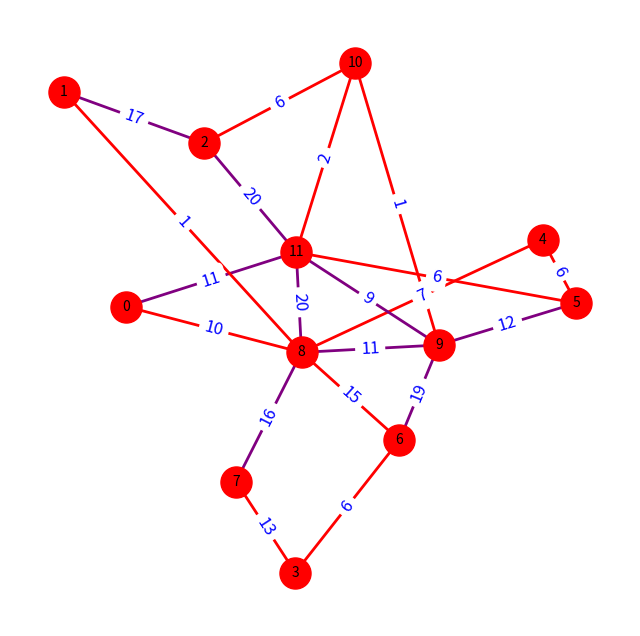

Source code (Python):
import networkx as nx
import matplotlib.pyplot as plt
import random
import argparse

# Function to create a random graph with random edge weights
def create_random_graph(v, m):
    G = nx.Graph()

    # Create nodes
    G.add_nodes_from(range(v))

    # Create edges
    for i in range(v):
        # Connect node `i` with `m` random nodes
        for _ in range(m):
            if i == v - 1:  # Ensure last node doesn't exceed index
                break
            rand_node = random.randint(i + 1, v - 1)  # Ensure edge goes forward
            if rand_node not in G[i]:
                weight = random.randint(1, 20)  # Assign random weight to edge
                G.add_edge(i, rand_node, weight=weight)

    return G

# Kruskal's algorithm
def kruskals(G):
    node_colors = ['skyblue'] * len(G.nodes())
    edge_colors = {edge: 'purple' for edge in G.edges()}
    node_list = list(G.nodes())

    # Convert the graph edges to a list of (node1, node2, weight) tuples
    edges = [(u, v, G.edges[u, v]['weight']) for u, v in G.edges()]

    # Sort the edges based on weight
    edges.sort(key=lambda x: x[2])

    def find_ultimate_parent(node):
        if node == parent[node]:
            return node
        return find_ultimate_parent(parent[node])

    def union(i, j):
        up_i = find_ultimate_parent(i)
        up_j = find_ultimate_parent(j)

        if up_i != up_j:
            if rank[up_i] > rank[up_j]:
                parent[up_j] = up_i
            elif rank[up_j] > rank[up_i]:
                parent[up_i] = up_j
            else:
                parent[up_j] = up_i
                rank[up_i] += 1

    mst = []
    total_weight = 0

    for u, v, weight in edges:
        if find_ultimate_parent(u) != find_ultimate_parent(v):
            union(u, v)
            mst.append((u, v))
            total_weight += weight
            yield node_colors, u, edge_colors, mst

    print("MST:", mst)
    print("Total weight:", total_weight)
    yield "red", None, edge_colors, mst

# Function to visualize Kruskal's algorithm
def visualize_kruskals(graph):
    pos = nx.spring_layout(graph)
    fig, ax = plt.subplots(figsize=(8, 8))
    stop_animation = False

    def on_close(event):
        nonlocal stop_animation
        stop_animation = True

    fig.canvas.mpl_connect('close_event', on_close)

    for node_colors, current_node, edge_colors, path_edge in kruskals(graph):

        if stop_animation:
            break

        ax.clear()

        if path_edge:
            for u, v in path_edge:
                edge_colors[(u, v)] = "red"
                edge_colors[(v, u)] = "red"

        nx.draw(
            graph, pos,
            with_labels=True,
            node_color=node_colors,
            node_size=500,
            font_size=10,
            font_color='black',
            edge_color=[edge_colors[edge] for edge in graph.edges()],
            linewidths=1,
            width=2
        )

        edge_labels = {(u, v): f"{graph[u][v]['weight']}" for u, v in graph.edges()}
        nx.draw_networkx_edge_labels(
            graph, pos,
            edge_labels=edge_labels,
            font_size=12,
            font_color='blue'
        )

        plt.draw()
        plt.pause(1.5)

    plt.show()


# Number of nodes in the random graph
parser = argparse.ArgumentParser(description="BFS")
parser.add_argument('--vertices', type=int, help='Number of vertices in the graph')
parser.add_argument('--edges_per_vertex', type=int, help='Number of edges per vertex')
args = parser.parse_args()

# Check if arguments are provided
if args.vertices is not None and args.edges_per_vertex is not None:
    v = args.vertices
    m = args.edges_per_vertex
else:
    v = 12
    m = 2  # Default to 2 edges per vertex

parent = [i for i in range(v)]  # Initialize parent array
rank = [0] * v  # Initialize rank array

# Create a random graph
G = create_random_graph(v, m)

# Visualize Kruskal's algorithm on the random graph
visualize_kruskals(G)
